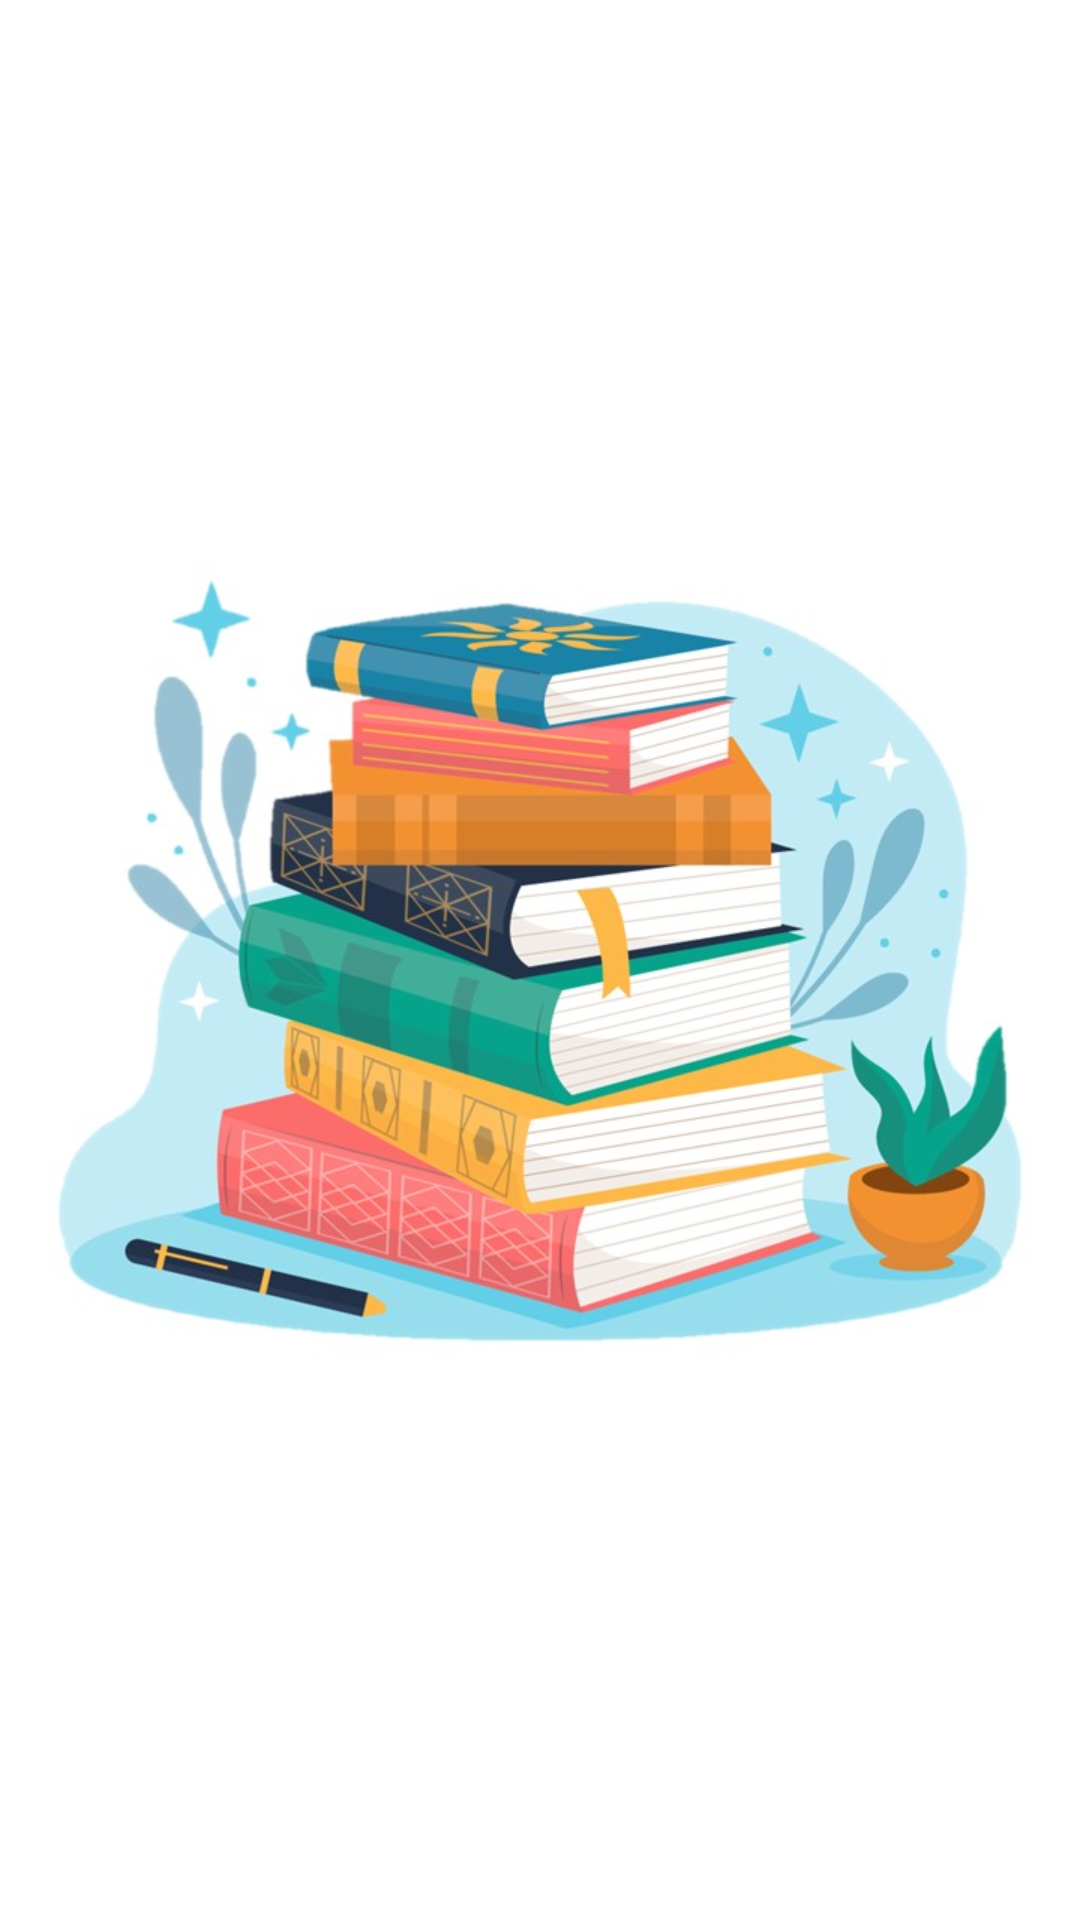

Produce the Android XML layout that renders to this screen, including the resource entries it uses.
<!-- AndroidManifest.xml: application theme Theme.Books -->
<!-- res/layout/activity_splash_screen.xml -->
<?xml version="1.0" encoding="utf-8"?>
<FrameLayout xmlns:android = "http://schemas.android.com/apk/res/android"
    style="@style/MatchParentStyle">

    <ImageView
        style="@style/SplashScreenImageStyle"
        android:id="@+id/splashImage"
        android:src="@drawable/books" />

</FrameLayout >
<!-- resources referenced by this layout -->
<resources>
  <!-- drawable books: jpg bitmap (drawable, 74098 bytes) -->
  <style name="MatchParentStyle">
          <item name="android:layout_width">match_parent</item>
          <item name="android:layout_height">match_parent</item>
      </style>
  <style name="SplashScreenImageStyle" parent="WrapContentStyle">
          <item name="android:layout_gravity">center</item>
      </style>
  <style name="Theme.Books" parent="Theme.MaterialComponents.DayNight.DarkActionBar">
          
          <item name="colorPrimary">@color/purple_500</item>
          <item name="colorPrimaryVariant">@color/purple_700</item>
          <item name="colorOnPrimary">@color/white</item>
          
          <item name="colorSecondary">@color/teal_200</item>
          <item name="colorSecondaryVariant">@color/teal_700</item>
          <item name="colorOnSecondary">@color/black</item>
          
          <item name="android:statusBarColor" tools:targetApi="21">?attr/colorPrimaryVariant</item>
          
      </style>
  <style name="WrapContentStyle">
          <item name="android:layout_width">wrap_content</item>
          <item name="android:layout_height">wrap_content</item>
      </style>
  <!-- not gathered from this repository: default colours our renderer supplied (Android Studio template values) -->
  <color name="purple_500">#FF6200EE</color>
  <color name="purple_700">#FF3700B3</color>
  <color name="teal_200">#FF03DAC5</color>
  <color name="teal_700">#FF018786</color>
  <color name="black">#FF000000</color>
  <color name="white">#FFFFFFFF</color>
</resources>
